Run: headless pygame with SDL's dummy video driver; simulated clock (each Clock.tick advances the game by its frame time, no real sleeping); random seed 0; keys injected as events and as key.get_pressed() state; mouse plan: one left click at the window centre at the start of phase 2, then a move to the lower-right quarter at the start of phase 3.
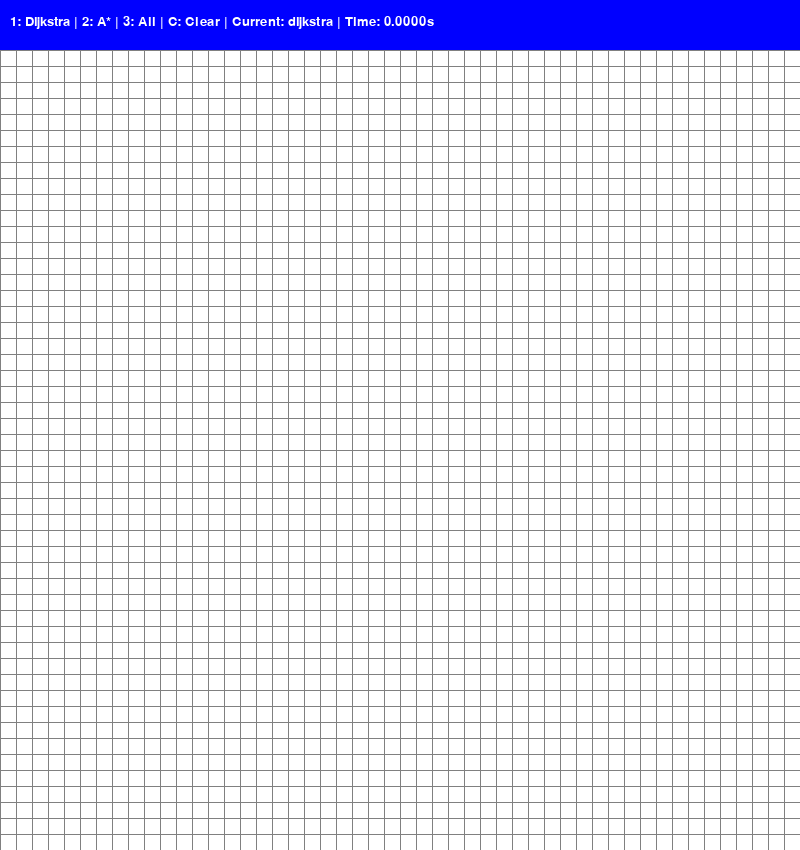
Frame 1 of 4 · flips 1–60 · no input
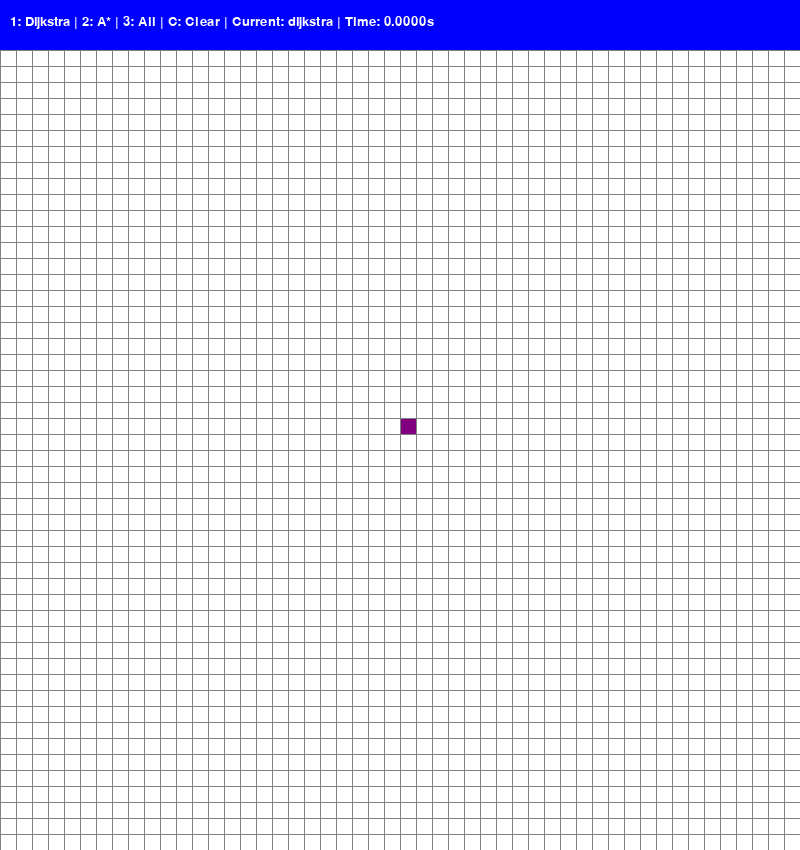
Frame 2 of 4 · flips 61–180 · clicked the window centre · tapped SPACE, RETURN · held RIGHT (→), D
Frame 3 of 4 · flips 181–300 · moved the mouse to the lower-right quarter · held DOWN (↓), S · screen unchanged from frame 2, image omitted
Frame 4 of 4 · flips 301–420 · held LEFT (←), A, UP (↑), W · screen unchanged from frame 3, image omitted

The pygame program that drew these frames:

import pygame
import time
from queue import PriorityQueue

pygame.init()
width, height = 800, 850
win = pygame.display.set_mode((width, height))
pygame.display.set_caption("Pathfinding Visualizer")

# Colors
red, green, yellow = (255, 0, 0), (0, 255, 0), (255, 255, 0)
white, black = (255, 255, 255), (0, 0, 0)
purple, grey, turquoise = (128, 0, 128), (128, 128, 128), (64, 224, 208)
blue = (0, 0, 255)

# Constants
rows = 50
buttonHeight = 50
font = pygame.font.SysFont("Arial", 20)

class Spot:
    def __init__(self, row, col, cellSize, totalRows):
        self.row = row
        self.col = col
        self.x = col * cellSize  # ✅ col → x
        self.y = row * cellSize + buttonHeight  # ✅ row → y (+ header)
        self.color = white
        self.neighbors = []
        self.cellSize = cellSize
        self.totalRows = totalRows

    def getPos(self):
        return self.row, self.col

    def isClosed(self): return self.color == red
    def isOpen(self): return self.color == green
    def isBarrier(self): return self.color == black
    def isStart(self): return self.color == purple
    def isEnd(self): return self.color == turquoise
    def reset(self): self.color = white
    def makeClosed(self): self.color = red
    def makeOpen(self): self.color = green
    def makeBarrier(self): self.color = black
    def makeStart(self): self.color = purple
    def makeEnd(self): self.color = turquoise
    def makePath(self): self.color = yellow

    def draw(self, win):
        pygame.draw.rect(win, self.color, (self.x, self.y, self.cellSize, self.cellSize))

    def updateNeighbors(self, grid):
        self.neighbors = []
        if self.row < self.totalRows - 1 and not grid[self.row + 1][self.col].isBarrier():
            self.neighbors.append(grid[self.row + 1][self.col])
        if self.row > 0 and not grid[self.row - 1][self.col].isBarrier():
            self.neighbors.append(grid[self.row - 1][self.col])
        if self.col < self.totalRows - 1 and not grid[self.row][self.col + 1].isBarrier():
            self.neighbors.append(grid[self.row][self.col + 1])
        if self.col > 0 and not grid[self.row][self.col - 1].isBarrier():
            self.neighbors.append(grid[self.row][self.col - 1])

    def __lt__(self, other): return False

def heuristic(p1, p2):
    return abs(p1[0] - p2[0]) + abs(p1[1] - p2[1])

def reconstructPath(cameFrom, current, draw):
    while current in cameFrom:
        current = cameFrom[current]
        if current.isStart(): continue
        current.makePath()
        draw()

def dijkstra(draw, grid, start, end):
    return runAlgorithm(draw, grid, start, end, useHeuristic=False)

def aStar(draw, grid, start, end):
    return runAlgorithm(draw, grid, start, end, useHeuristic=True)

def runAlgorithm(draw, grid, start, end, useHeuristic):
    count = 0
    openSet = PriorityQueue()
    openSet.put((0, count, start))
    cameFrom = {}

    gScore = {spot: float("inf") for row in grid for spot in row}
    fScore = {spot: float("inf") for row in grid for spot in row}
    gScore[start] = 0
    fScore[start] = heuristic(start.getPos(), end.getPos()) if useHeuristic else 0

    openSetHash = {start}
    while not openSet.empty():
        for event in pygame.event.get():
            if event.type == pygame.QUIT:
                pygame.quit()
                return False

        current = openSet.get()[2]
        openSetHash.remove(current)

        if current == end:
            reconstructPath(cameFrom, end, draw)
            end.makeEnd()
            return True

        for neighbor in current.neighbors:
            tempGScore = gScore[current] + 1
            if tempGScore < gScore[neighbor]:
                cameFrom[neighbor] = current
                gScore[neighbor] = tempGScore
                fScore[neighbor] = tempGScore + (heuristic(neighbor.getPos(), end.getPos()) if useHeuristic else 0)
                if neighbor not in openSetHash:
                    count += 1
                    openSet.put((fScore[neighbor], count, neighbor))
                    openSetHash.add(neighbor)
                    neighbor.makeOpen()
        draw()
        if current != start:
            current.makeClosed()
    return False

def makeGrid(rows, width):
    cellSize = width // rows
    return [[Spot(i, j, cellSize, rows) for j in range(rows)] for i in range(rows)]

def drawGrid(win, rows, width):
    cellSize = width // rows
    for i in range(rows):
        pygame.draw.line(win, grey, (0, i * cellSize + buttonHeight), (width, i * cellSize + buttonHeight))
        for j in range(rows):
            pygame.draw.line(win, grey, (j * cellSize, buttonHeight), (j * cellSize, width + buttonHeight))

def drawHeader(win, algoName, elapsedTime):
    pygame.draw.rect(win, blue, (0, 0, width, buttonHeight))
    text = font.render(
        f"1: Dijkstra | 2: A* | 3: All | C: Clear | Current: {algoName} | Time: {elapsedTime:.4f}s",
        True, white
    )
    win.blit(text, (10, 15))

def draw(win, grid, rows, width, algoName="", elapsedTime=0):
    win.fill(white)
    drawHeader(win, algoName, elapsedTime)
    for row in grid:
        for spot in row:
            spot.draw(win)
    drawGrid(win, rows, width)
    pygame.display.update()

def getClickedPos(pos, rows, width):
    x, y = pos
    if y < buttonHeight:
        return None, None
    gap = width // rows
    row = (y - buttonHeight) // gap
    col = x // gap
    return row, col

def main(win, width):
    grid = makeGrid(rows, width)
    start = end = None
    run = True
    selectedAlgo = "dijkstra"
    elapsedTime = 0

    while run:
        draw(win, grid, rows, width, selectedAlgo, elapsedTime)
        for event in pygame.event.get():
            if event.type == pygame.QUIT:
                run = False

            if pygame.mouse.get_pressed()[0]:
                pos = pygame.mouse.get_pos()
                row, col = getClickedPos(pos, rows, width)
                if row is None or col is None:
                    continue
                spot = grid[row][col]
                if not start and spot != end:
                    start = spot
                    start.makeStart()
                elif not end and spot != start:
                    end = spot
                    end.makeEnd()
                elif spot != start and spot != end:
                    spot.makeBarrier()

            elif pygame.mouse.get_pressed()[2]:
                pos = pygame.mouse.get_pos()
                row, col = getClickedPos(pos, rows, width)
                if row is None or col is None:
                    continue
                spot = grid[row][col]
                spot.reset()
                if spot == start:
                    start = None
                elif spot == end:
                    end = None

            if event.type == pygame.KEYDOWN:
                if event.key in (pygame.K_1, pygame.K_2, pygame.K_3) and start and end:
                    for rowObj in grid:
                        for spot in rowObj:
                            spot.updateNeighbors(grid)
                    startTime = time.time()
                    if event.key == pygame.K_1:
                        selectedAlgo = "dijkstra"
                        dijkstra(lambda: draw(win, grid, rows, width, selectedAlgo, elapsedTime), grid, start, end)
                    elif event.key == pygame.K_2:
                        selectedAlgo = "aStar"
                        aStar(lambda: draw(win, grid, rows, width, selectedAlgo, elapsedTime), grid, start, end)
                    elif event.key == pygame.K_3:
                        selectedAlgo = "all"
                        dijkstra(lambda: None, grid, start, end)
                        aStar(lambda: None, grid, start, end)
                    elapsedTime = time.time() - startTime

                if event.key == pygame.K_c:
                    start, end = None, None
                    elapsedTime = 0
                    grid = makeGrid(rows, width)

    pygame.quit()

main(win, width)
